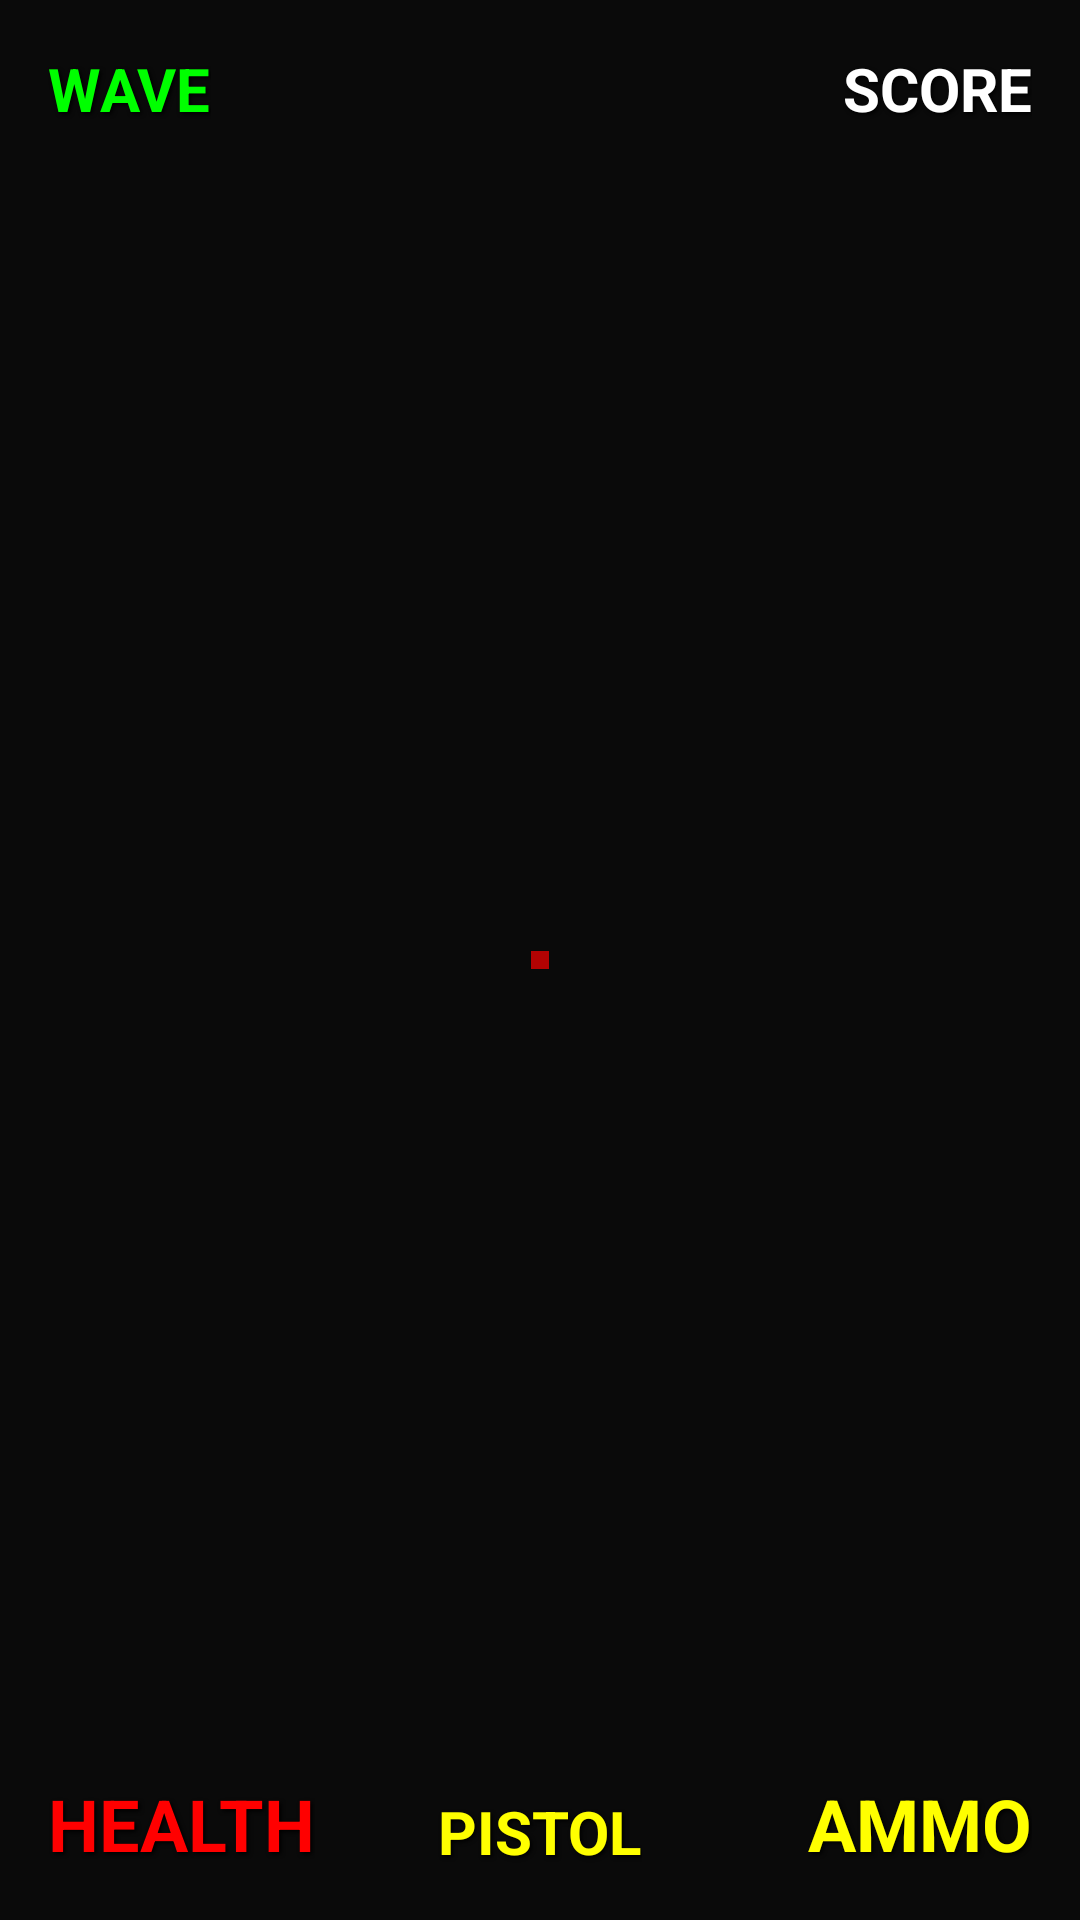

Reconstruct the res/layout file that produces this screen, plus the resources it refers to.
<!-- AndroidManifest.xml: activity theme Theme.ARDoom -->
<!-- res/layout/activity_main.xml -->
<?xml version="1.0" encoding="utf-8"?>
<RelativeLayout xmlns:android="http://schemas.android.com/apk/res/android"
    android:layout_width="match_parent"
    android:layout_height="match_parent"
    android:padding="16dp">

    
    <TextView
        android:id="@+id/hud_wave"
        android:layout_width="wrap_content"
        android:layout_height="wrap_content"
        android:layout_alignParentTop="true"
        android:layout_alignParentStart="true"
        android:text="@string/hud_wave_label"
        android:textColor="@color/doom_green"
        android:textSize="20sp"
        android:textStyle="bold"
        android:shadowColor="@color/black"
        android:shadowDx="2"
        android:shadowDy="2"
        android:shadowRadius="3" />

    
    <TextView
        android:id="@+id/hud_fps"
        android:layout_width="wrap_content"
        android:layout_height="wrap_content"
        android:layout_alignParentTop="true"
        android:layout_centerHorizontal="true"
        android:text="FPS: 60"
        android:textColor="@color/doom_yellow"
        android:textSize="16sp"
        android:textStyle="bold"
        android:visibility="gone"
        android:shadowColor="@color/black"
        android:shadowDx="2"
        android:shadowDy="2"
        android:shadowRadius="3" />

    
    <TextView
        android:id="@+id/hud_score"
        android:layout_width="wrap_content"
        android:layout_height="wrap_content"
        android:layout_alignParentTop="true"
        android:layout_alignParentEnd="true"
        android:text="@string/hud_score_label"
        android:textColor="@color/white"
        android:textSize="20sp"
        android:textStyle="bold"
        android:shadowColor="@color/black"
        android:shadowDx="2"
        android:shadowDy="2"
        android:shadowRadius="3" />

    
    <TextView
        android:id="@+id/hud_message"
        android:layout_width="wrap_content"
        android:layout_height="wrap_content"
        android:layout_centerInParent="true"
        android:text=""
        android:textColor="@color/doom_red"
        android:textSize="36sp"
        android:textStyle="bold"
        android:gravity="center"
        android:visibility="gone"
        android:shadowColor="@color/black"
        android:shadowDx="3"
        android:shadowDy="3"
        android:shadowRadius="5" />

    
    <View
        android:layout_width="6dp"
        android:layout_height="6dp"
        android:layout_centerInParent="true"
        android:background="@color/doom_red"
        android:alpha="0.7" />

    
    <TextView
        android:id="@+id/hud_health"
        android:layout_width="wrap_content"
        android:layout_height="wrap_content"
        android:layout_alignParentBottom="true"
        android:layout_alignParentStart="true"
        android:text="@string/hud_health_label"
        android:textColor="@color/doom_red"
        android:textSize="24sp"
        android:textStyle="bold"
        android:shadowColor="@color/black"
        android:shadowDx="2"
        android:shadowDy="2"
        android:shadowRadius="3" />

    
    <TextView
        android:id="@+id/hud_weapon"
        android:layout_width="wrap_content"
        android:layout_height="wrap_content"
        android:layout_alignParentBottom="true"
        android:layout_centerHorizontal="true"
        android:text="PISTOL"
        android:textColor="@color/doom_yellow"
        android:textSize="20sp"
        android:textStyle="bold"
        android:shadowColor="@color/black"
        android:shadowDx="2"
        android:shadowDy="2"
        android:shadowRadius="3" />

    
    <TextView
        android:id="@+id/hud_ammo"
        android:layout_width="wrap_content"
        android:layout_height="wrap_content"
        android:layout_alignParentBottom="true"
        android:layout_alignParentEnd="true"
        android:text="@string/hud_ammo_label"
        android:textColor="@color/doom_yellow"
        android:textSize="24sp"
        android:textStyle="bold"
        android:shadowColor="@color/black"
        android:shadowDx="2"
        android:shadowDy="2"
        android:shadowRadius="3" />

</RelativeLayout>
<!-- resources referenced by this layout -->
<resources>
  <color name="black">#FF000000</color>
  <color name="doom_green">#FF00FF00</color>
  <color name="doom_red">#FFFF0000</color>
  <color name="doom_yellow">#FFFFFF00</color>
  <color name="white">#FFFFFFFF</color>
  <string name="hud_ammo_label">AMMO</string>
  <string name="hud_health_label">HEALTH</string>
  <string name="hud_score_label">SCORE</string>
  <string name="hud_wave_label">WAVE</string>
  <style name="Theme.ARDoom" parent="Theme.Material3.Dark.NoActionBar">
          <item name="android:windowFullscreen">true</item>
          <item name="android:windowNoTitle">true</item>
          <item name="android:windowContentOverlay">@null</item>
          <item name="android:statusBarColor">@color/doom_dark</item>
          <item name="android:navigationBarColor">@color/doom_dark</item>
          <item name="android:windowBackground">@color/doom_dark</item>
      </style>
  <color name="doom_dark">#FF0A0A0A</color>
</resources>
